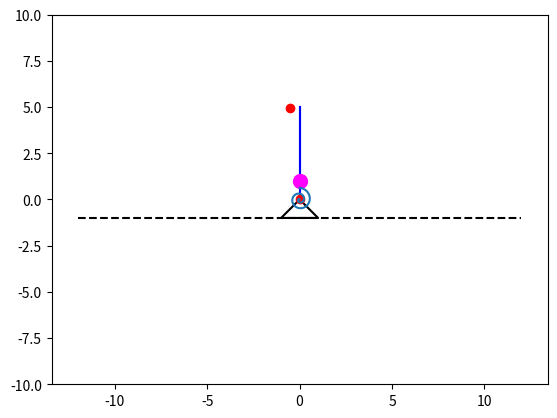

Recreate this plot in Python.
import numpy as np
import matplotlib.pyplot as plt
from matplotlib.animation import FuncAnimation
import matplotlib.patches as pat
import sympy as sp
from scipy.integrate import odeint

def odesys(y, t, g, l, c, k1, k2, m):
    # y = [phi, thetta, phi', thetta']
    dy = np.zeros(4)
    dy[0] = y[2]
    dy[1] = y[3]

    a11 = 1
    a12 = -np.cos(y[0] - y[1])
    a21 = -np.cos(y[0] - y[1])
    a22 = 1

    b1 = (g / l) * np.sin(y[0]) - (c * y[0] + k1 * y[2]) / (m * l**2) + y[3]**2 * np.sin(y[0] - y[1])
    b2 = -(g / l) * np.sin(y[1]) - k2 * y[3] / (m * l**2) - y[2]**2 * np.sin(y[0] - y[1])

    dy[2] = (b1 * a22 - b2 * a12) / (a11 * a22 - a12 * a21)
    dy[3] = (b2 * a11 - b1 * a21) / (a11 * a22 - a12 * a21)

    return dy


m = 0.3
l = 1
c = 2
k1 = 1
k2 = 1
g = 9.81

t = sp.symbols('t')

phi0 = np.pi / 3
thetta0 = -np.pi / 3
dphi0 = 0
dthetta0 = 0

y0 = [phi0, thetta0, dphi0, dthetta0]

T = np.linspace(0, 100, 1000)


Y = odeint(odesys, y0, T, (g, l, c, k1, k2, m))

# phi = Y[:, 0]
# thetta = Y[:, 1]
# dphi = Y[:, 2]
# dthetta = Y[:, 3]
phi = t
thetta = 2 * np.pi * sp.sin(t)
print(phi)

OA = 5
AB = 4

X_A = -1 * OA * sp.sin(phi)
Y_A = OA * sp.cos(phi)

X_B = X_A + AB * sp.sin(thetta)
Y_B = Y_A - AB * sp.cos(thetta)

spr_t = sp.symbols('spr_t')
spr_phi = spr_t
spr_r = 0.05 * spr_t
X_spr = spr_r * sp.cos(spr_phi)
Y_spr = spr_r * sp.sin(spr_phi)

spr_T = np.linspace(0, 4 * np.pi, 100)
X_sprt = np.zeros_like(spr_T)
Y_sprt = np.zeros_like(spr_T)

for i in np.arange(len(spr_T)):
    X_sprt[i] = sp.Subs(X_spr, spr_t, spr_T[i])
    Y_sprt[i] = sp.Subs(Y_spr, spr_t, spr_T[i])

def Rod2D(X, Y, Alpha):
    RX = X * np.cos(Alpha) - Y * np.sin(Alpha)
    RY = X * np.sin(Alpha) + Y * np.cos(Alpha)
    return RX, RY

X_sprt, Y_sprt = Rod2D(X_sprt, Y_sprt, np.pi / 2)

# 


X_At = np.zeros_like(T)
Y_At = np.zeros_like(T)

X_Bt = np.zeros_like(T)
Y_Bt = np.zeros_like(T)

phi_t = np.zeros_like(T)
for i in np.arange(len(T)):
    X_At[i] = sp.Subs(X_A, t, T[i])
    Y_At[i] = sp.Subs(Y_A, t, T[i])

    X_Bt[i] = sp.Subs(X_B, t, T[i])
    Y_Bt[i] = sp.Subs(Y_B, t, T[i])

    phi_t[i] = sp.Subs(phi, t, T[i])



    


fig = plt.figure()

ax_main = fig.add_subplot(1, 1, 1)
ax_main.axis("equal")
ax_main.set(xlim=[-10, 10], ylim=[-10, 10])


ax_main.plot([0, -1, 1, 0], [0, -1, -1, 0], color='black') #triangle
ax_main.plot([-12, 12], [-1,-1], 'black', linestyle = '--') #line


pt_OA, = ax_main.plot([0, X_At[0]], [0, Y_At[0]], color="blue") #OA
pt_AB, = ax_main.plot([X_At[0], X_Bt[0]], [Y_At[0], Y_Bt[0]], color="blue") #AB

ax_main.plot(0, 0, marker='o', color="red") #O
pt_A, = ax_main.plot(X_At[1], Y_At[1], marker='o', color='red') #A
pt_B, = ax_main.plot(X_Bt[0], Y_Bt[0], marker='o', markersize=10, color='magenta') #B

pt_spr, = ax_main.plot(X_sprt, Y_sprt)

def anima(i):
    pt_A.set_data(X_At[i], Y_At[i])
    pt_B.set_data(X_Bt[i], Y_Bt[i])

    pt_OA.set_data([0, X_At[i]], [0, Y_At[i]])
    pt_AB.set_data([X_At[i], X_Bt[i]], [Y_At[i], Y_Bt[i]])

    new_spr_x, new_spr_y = Rod2D(X_sprt, Y_sprt, phi_t[i])
    pt_spr.set_data(new_spr_x, new_spr_y)


anim = FuncAnimation(fig, anima, frames=1000, interval=50, blit=False, repeat=True)
plt.show()
